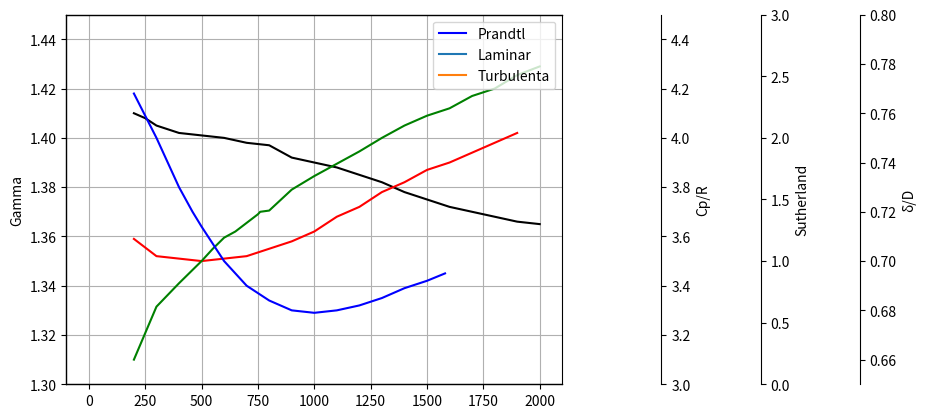
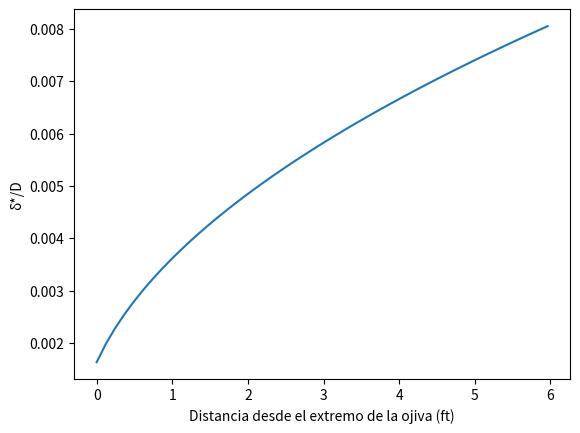
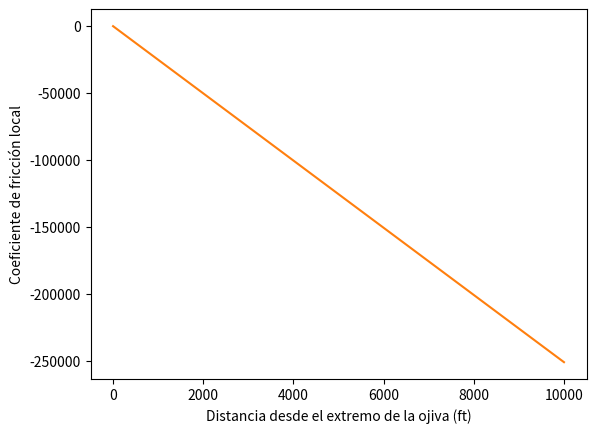

Python code for these plots, in order:
"""
Script para los cálculos del primer ejercicio entregable de la asignatura de vehículos lanzadores y misiles.

[redacted]
@Fecha: 23/11/2022
@Referencias: Missile Aerodynamics (Nielsen)
"""
import numpy as np
import matplotlib.pyplot as plt
from scipy import interpolate, integrate, optimize

# Variables geométricas
D = 0.1778				# Diámetro del misil. (m)
r0 = D/2				# Radio del misil. (m)
l = 0.41				# Longitud de la ojiva. (m)
ang_ojiva = 2*np.arctan(D/(2*l))		# Ángulo de la ojiva
l_misil = 3.7							# Longitud del misil (m)
tr = 0.0055				# Ancho máximo de las alas. (m)
cr = 0.315              # Cuerda superficies de control. (m)
cdc = 0.5                 # Cf viscous crossflow.
m = 0.11                 # Distancia borde de ataque a punto espesor máximo.
Bc = 0.615              # Wingspan
deflx_w = 0.6			# Deflexión de la estela, término (1-dew/dalpha)
Sm_proyect = (l_misil-l)*D+0.17*np.cos(45*np.pi/180)*0.3+0.219 * \
	np.cos(45*np.pi/180)*0.315				# Superficie proyectada del misil
Scontrol = 0.049641     # Superficie alar de los controles (m^2)
Sw = 0.0255             # Superficie alar (m^2)
S = D*np.pi*(l_misil-l)+\
		np.pi*D/2*(l**2+(D/2)**2)**0.5 + Sw + Scontrol	# Superficie del misil (m^2)
Sb = 10						# Superficie del tronco de cono de la base (m^2)
Bw = 0.517              	# Wingspan ala (m)
Xcg = 2.19/D         		# Distancia al centro de gravedad
Xcp = 2.46/D               	# Distancia al centro de presiones
Xw = 1.91/D                # Distancia adimensional al centro de presiones del ala
Xb = 2.46/D                	# Distancia adimensional al centro de presiones del fuselaje
Xc = 366.75*10**(-2)/D 	# Distancia adimensional al centro de presiones del control
m_misil = 152				# Masa del misil (kg)

# Variables de vuelo
AOA = 0 				# Ángulo de ataque (deg).
AOA = AOA*np.pi/180		# Ángulo de ataque (rad).
α = AOA
M = 4                 	# Mach de vuelo
h = 10000               # Altura de vuelo (m)
δ_deflx = 10			# Deflexión del control (deg)
δ_deflx = δ_deflx*np.pi/180
β = (M**2-1)**0.5											# Parámetro de corrección de compresibilidad
dens = (1.225*(1-22.558*10**(-6)*h)**4.2559)*0.00194032		# Densidad a la altura de vuelo
R_cte = 1718												# Constante gases ideales en ft^2/sec^2*R
ρ = (1.225*(1-22.558*10**(-6)*h)**4.2559)
Tinf = 1.8*(288.15-6.5*h/1000)  							# Temperatura a la altura de vuelo en Rankine
Patm = dens*Tinf*R_cte
Vsound = (1.4*Tinf*287)**0.5								# Velocidad del sonido a la altura de vuelo
Vinf = M*Vsound												# Velocidad de la corriente libre
mu0 = 3.58*10**(-7)											# Viscosidad a la temperatura de referencia em slug/sec*ft
dl = 50														# Divisiones del misil para las funciones de la capa límite.
g = 9.81													# Gravedad (m/s^2)
q = 1/2*Vinf**2*ρ
# Datos para gráfica variaciones con la temperatura. Valores extraídos del Nielsen
Temp_Pr = [200,300,350,400,460,500,600,700,800,850,900,1000,1100,1200,1300,1400,1500,1580]
Pr_datos = [0.768,0.75,0.74,0.73,0.72,0.714,0.7,0.69,0.684,0.682,0.68,0.679,0.68,0.682,0.685,0.689,0.692,0.695]
Temp_gamma = [200,250,300,400,500,600,700,800,900,1000,1100,1200,1300,1350,1400,1500,1600,1700,1800,1900,2000]
gamma_datos = [1.41,1.408,1.405,1.402,1.401,1.4,1.398,1.397,1.392,1.39,1.388,1.385,1.382,1.38,1.378,1.375,1.372,1.37,1.368,1.366,1.365]
Temp_cp = [200,300,400,500,600,700,800,900,1000,1100,1200,1300,1400,1500,1600,1700,1800,1900]
cp_datos = [3.59,3.52,3.51,3.5,3.51,3.52,3.55,3.58,3.62,3.68,3.72,3.78,3.82,3.87,3.9,3.94,3.98,4.02]
Temp_mu = [200,300,400,500,550,600,650,700,750,760,800,900,1000,1050,1100,1200,1300,1400,1500,1600,1700,1800,1900,2000]
mu_datos = [0.2,0.63,0.82,1,1.1,1.19,1.24,1.31,1.38,1.4,1.41,1.58,1.69,1.74,1.79,1.89,2,2.1,2.18,2.24,2.34,2.4,2.51,2.58]
Pr = interpolate.CubicSpline(Temp_Pr,Pr_datos)
gamma = interpolate.CubicSpline(Temp_gamma,gamma_datos)
cp = interpolate.CubicSpline(Temp_cp,cp_datos)
mu = interpolate.CubicSpline(Temp_mu,mu_datos)
def Grafica_plot():
	fig, ax = plt.subplots()
	cp_pl = ax.twinx()
	muRel_pl = ax.twinx()
	Pr_pl = ax.twinx()
	cp_pl.plot(Temp_cp, cp(Temp_cp), 'r-', label="Cp/R")
	cp_pl.set_ylim(3, 4.5)
	cp_pl.spines.right.set_position(("axes",1.2))
	cp_pl.set_ylabel("Cp/R")

	muRel_pl.plot(Temp_mu, mu(Temp_mu), 'g-', label="Sutherland")
	muRel_pl.spines.right.set_position(("axes", 1.4))
	muRel_pl.set_ylim(0, 3)
	muRel_pl.set_ylabel("Sutherland")

	Pr_pl.plot(Temp_Pr, Pr(Temp_Pr), 'b-', label="Prandtl")
	Pr_pl.set_ylim(0.65, 0.8)
	Pr_pl.spines.right.set_position(("axes", 1.6))
	Pr_pl.set_ylabel("Pr")

	ax.plot(Temp_gamma, gamma(Temp_gamma), "k-", label="Gamma")
	ax.set_ylim(1.3, 1.45)
	ax.set_ylabel("Gamma")
	ax.grid(True)
	plt.show()
Grafica_plot()

# Cálculo de la resistencia
# El drag debido al lift en un cuerpo esbelto de base cilíndrica
# es la mitad del que se produce en una placa plana (Nielsen).
L_q = 2*np.pi*AOA*r0**2
D_q = 0.5*L_q*AOA                                   # Resitencia debida a la sustentación / presión dinámica

# Viscous Crossflow drag:
Sc = np.pi*r0**2                                    # Superficie transversal
Dc_q = cdc*AOA**3*Sc                                # Viscous crossflow drag / presión dinámica

## RESISTENCIA FRONTAL
# Drag frontal en las alas para AOA = 0
Cd0 = 1/(4*m*(1-m))*4*(tr/cr)**2/β
# Drag frontal ojiva
Cdw = (0.083+0.096/M**2)*(ang_ojiva/10)**1.69*(1-(392*(l/D)**2-32)/(28*(M+18)*(l/D)**2))

## RESISTENCIA DE BASE
Cdb_s = 1
Cdb = Cdb_s *Sb/S

## RESISTENCIA DE FRICCIÓN
Vinf = (gamma(Tinf)*R_cte*Tinf)**0.5*M # Velocidad de la corriente libre
dens_ref = lambda T: Patm/(R_cte*T) # Función de cálculo de la densidad de referencia en la capa límite.
Re = lambda x,ρ,μ: Vinf*ρ*x/μ 					# Reynolds
cf_laminar = lambda x,ρ,μ: 0.664*Re(x,ρ,μ)**(-0.5) # Coeficiente de fricción para caso laminar.
cf_turbulento = lambda x,ρ,μ: 0.370/(np.log10(Re(x,ρ,μ))**2.584)

def Laminar(T):
	"Función que calcula la capa límite laminar en función de la temperatura exterior"
	Titer = 1800						# Temperatura de inicio de la iteración
	Tref = Titer 
	while True:
		r = Pr(Titer)**0.5
		Ts = T*(1+(gamma(T)-1)/2*M**2)
		Trec = T + r*(Ts-T)
		Tref = T + 0.5*(Trec-T)+0.22*r*(Ts-T)
		if abs(Titer-Tref) <= 0.00001:
			break
		Titer = Tref
	mu_ref = mu(Tref)*mu0
	# Promedio
	Re_medio = Re(x=l_misil*3.281, ρ=dens_ref(Tref), μ=mu_ref)
	cf_medio = 0.664*2/(Re_medio**0.5)
	# Local
	x_misil = np.linspace(0.5, l_misil*3.281, dl)
	cf_local = []
	i = 0
	while Re(x=x_misil[i], ρ=dens_ref(Tref), μ=mu_ref) < 10**7:
		cf_local.append(cf_laminar(x = x_misil[i], ρ = dens_ref(Tref),μ = mu_ref))  # La capa límite laminar está presente hasta el punto de transición.
		i += 1
	xT = x_misil[i-1]
	θ = xT*cf_local[i-1]		# Momentum thickness
	δ = 5*x_misil/(Re(x=x_misil, ρ=dens_ref(Tref),μ=mu_ref)**0.5)  # Espesor capa límite
	displ_thickness = 1.72*x_misil/(Re(x=x_misil, ρ=dens_ref(Tref), μ=mu_ref)**0.5)  # Displacement thickness
	return cf_local,xT,θ,δ,dens_ref(Tref),cf_medio,displ_thickness
θ = Laminar(Tinf)[2]			# Punto de transición
xT = Laminar(Tinf)[1]			# Punto de transición
def Turbulenta(T,θ,xT):
	"Función que calcula la capa límite turbulenta en función de la temperatura exterior"
	Titer = 1800
	Tref = Titer
	while True:
		r = Pr(Titer)**(1/3)
		Ts = T*(1+(gamma(T)-1)/2*M**2)
		Trec = T + r*(Ts-T)
		Tref = T + 0.5*(Trec-T)+0.22*r*(Ts-T)
		if abs(Titer-Tref) <= 0.00001:
			break
		Titer = Tref
	mu_ref = mu(Tref)*mu0
	# Promedio
	Re_medio = Re(x=l_misil*3.281, ρ=dens_ref(Tref), μ=mu_ref)
	cf_medio = 0.455/(np.log10(Re_medio)**2.58)

	x_misil = np.linspace(0, l_misil*3.281, dl)
	cf_local = [cf_turbulento(x=coord, ρ=dens_ref(Tref), μ=mu_ref)
			for coord in x_misil if coord > 0]
	Δx = 0
	for i in range(0,len(x_misil)-1):
		θturb = x_misil[i]*cf_local[i]/2
		if abs(θturb - θ) < 0.000001:
			Δx = 2*θ/cf_local[i]  # Referencia Missile Aerodynamics
			break 
	x_compensado = xT - Δx
	
	x_misil_compensado = [(coord - x_compensado) for coord in x_misil]
	delta_BLayer = lambda x,ρ,μ: 0.37*x/(Re(x,ρ,μ)**(1/5))

	δ = [delta_BLayer(x=coord, ρ=dens_ref(Tref), μ=mu_ref)/(D*3.281)
			for coord in x_misil_compensado if coord > 0]
	cf_local = [cf_turbulento(x=coord, ρ=dens_ref(Tref), μ=mu_ref)
			 for coord in x_misil_compensado if coord > 0]
	return cf_local,δ,dens_ref(Tref)

dens_lam, dens_turb, displ_thickness = Laminar(Tinf)[4], Turbulenta(Tinf,θ, xT)[2], Laminar(Tinf)[6]/(D*3.281)
BL_laminar = np.array(Laminar(Tinf)[0])
cf_local = np.append(BL_laminar,Turbulenta(Tinf,θ,xT)[0])
cf_local_func = interpolate.CubicSpline(np.linspace(0,l_misil,len(cf_local)),cf_local)
# Relación entre el espesor de la capa límite laminar y el diámetro del misil
delta_rel = Laminar(Tinf)[3]/(D*3.281)
# Relación entre el espesor de la capa límite turbulenta y el diámetro del misil
delta_rel_turb = Turbulenta(Tinf,θ,xT)[1]
def Plots():
	plt.figure(1)
	plt.plot(np.linspace(0,xT,len(delta_rel)),delta_rel,label = 'Laminar')
	plt.plot(np.linspace(xT, l_misil, len(delta_rel_turb)), delta_rel_turb,label = 'Turbulenta')
	plt.plot([xT,xT],[delta_rel[-1],delta_rel_turb[0]],':')
	plt.legend()
	plt.ylabel("δ/D")
	plt.xlabel("Distancia desde el extremo de la ojiva (ft)")

	plt.figure(2)
	plt.plot(np.linspace(0,xT,len(displ_thickness)),displ_thickness)
	plt.ylabel("δ*/D")
	plt.xlabel("Distancia desde el extremo de la ojiva (ft)")

	plt.figure(3)
	plt.plot(np.linspace(0,l_misil,len(cf_local)),cf_local)
	plt.ylabel("Coeficiente de fricción local")
	plt.xlabel("Distancia desde el extremo de la ojiva (ft)")
	plt.show()
Plots()

# Coeficiente de fricción medio. Se integra la función generada como suma de los coeficientes de fricción locales de la
# parte laminar y de la parte turbulenta

cf_medio_lam = integrate.quad(cf_local_func,0,l)[0]*3**0.5 + integrate.quad(cf_local_func,l,xT)[0]
cf_medio_turb = integrate.quad(cf_local_func, xT, l_misil)[0]

Dfricc_lam, Dfricc_turb = cf_medio_lam * Vinf**2/2 *dens_lam, cf_medio_turb * Vinf**2/2*dens_turb

Dfricc = Dfricc_lam + Dfricc_turb				# En unidades del sistema imperial
r_ojiva = lambda x: r0/l*x
# Integral de revolución para obtener el drag total
Dfricc_ojiva, Dfricc_fus = Dfricc_lam*2*np.pi*integrate.quad(r_ojiva, 0, l)[0], (xT- l)*Dfricc_lam*2*np.pi*r0*3.281 + 2*np.pi*r0*3.281*(l_misil-xT)*Dfricc_turb
Dfricc_misil = Dfricc_ojiva + Dfricc_fus
# Fuerzas en el giro configuración "clásica"
# Fuerzas debidas a alpha
CNic = 4/β
CNiw = 4/β
Cnalpha_b = 2                                      			# Coeficiente de fuerza normal debido a alpha del fuselaje
Cnalpha_c = (1+D/Bc)*Scontrol/Sm_proyect*CNic*deflx_w       # Coeficiente de fuerza normal debido a alpha del control
Cnalpha_w = CNiw*Sw/Sm_proyect*(1+D/Bw)                     # Coeficiente de fuerza normal debido a alpha de las alas
Cn_alpha = Cnalpha_b + Cnalpha_c + Cnalpha_w        		# Coeficiente de fuerza normal debido a alpha

# Fuerzas debidas a delta
Cndelta_c = CNic*Scontrol/Sm_proyect*(1+D/Bc)       # Coeficiente de fuerza normal debido a delta
# Fuerzas totales
Cn = Cn_alpha*α + Cndelta_c*δ_deflx                 # Coeficiente de fuerza normal total
N = Cn*q*Sm_proyect									# Fuerza normal total
# Momentos en el giro
# Momentos debidos a alpha y delta
Margen_estatico = (Cnalpha_b*(Xcg-Xb)+Cnalpha_c*(Xcg-Xc)+Cnalpha_w*(Xcg-Xw))/(Cnalpha_b+Cnalpha_c+Cnalpha_w)
Cm_alpha = Cn_alpha * Margen_estatico				# Coeficiente de momentos debido al ángulo de ataque
Cm_delta = Cndelta_c * (Xcg-Xc)						# Coeficiente de momentos debido al ángulo del control
Cm = Cm_alpha * α + Cm_delta * δ_deflx
# Momentos debidos a la velocidad angular y la variación del AOA
Cm_ang = -2*(Cnalpha_b*(Xcg-Xb)**2+Cnalpha_c*(Xcg-Xc)**2+Cnalpha_w*(Xcg-Xw)**2)
Cm_variacion_AOA = -2*CNic*(Sc/Sm_proyect*r0)*(1+D/Bc)*deflx_w*(Xc-Xw)*(Xc-Xcg)             # Coeficiente de momentos debido a la variación del AOA

# Momentos
M_delta = Cm_delta*q*Sm_proyect*D
M_alpha = Cm_alpha*q*Sm_proyect*D
Lat_mom = 0
# Aceleración de guiñada
R = -(Cm_delta*δ_deflx*2*Vinf)/(D*Cm_ang)
R_function = lambda x: 1/(2*Vinf)*q*Sm_proyect*D**2*(Cm_ang*x+Cm_variacion_AOA*0)+q*Sm_proyect*D*(Cm_alpha*0+Cm_delta*δ_deflx)-q*Sm_proyect*D*Cm_delta*δ_deflx*(1+x*D/(2*Vinf))
plt.plot(np.linspace(0, 10000, 1000), R_function(np.linspace(0, 10000, 1000)))
# Aceleración lateral
Lat_acc = -R*Vinf-Cn*q*Sm_proyect/m_misil


g_acc = Lat_acc/9.81
print(Lat_acc)

